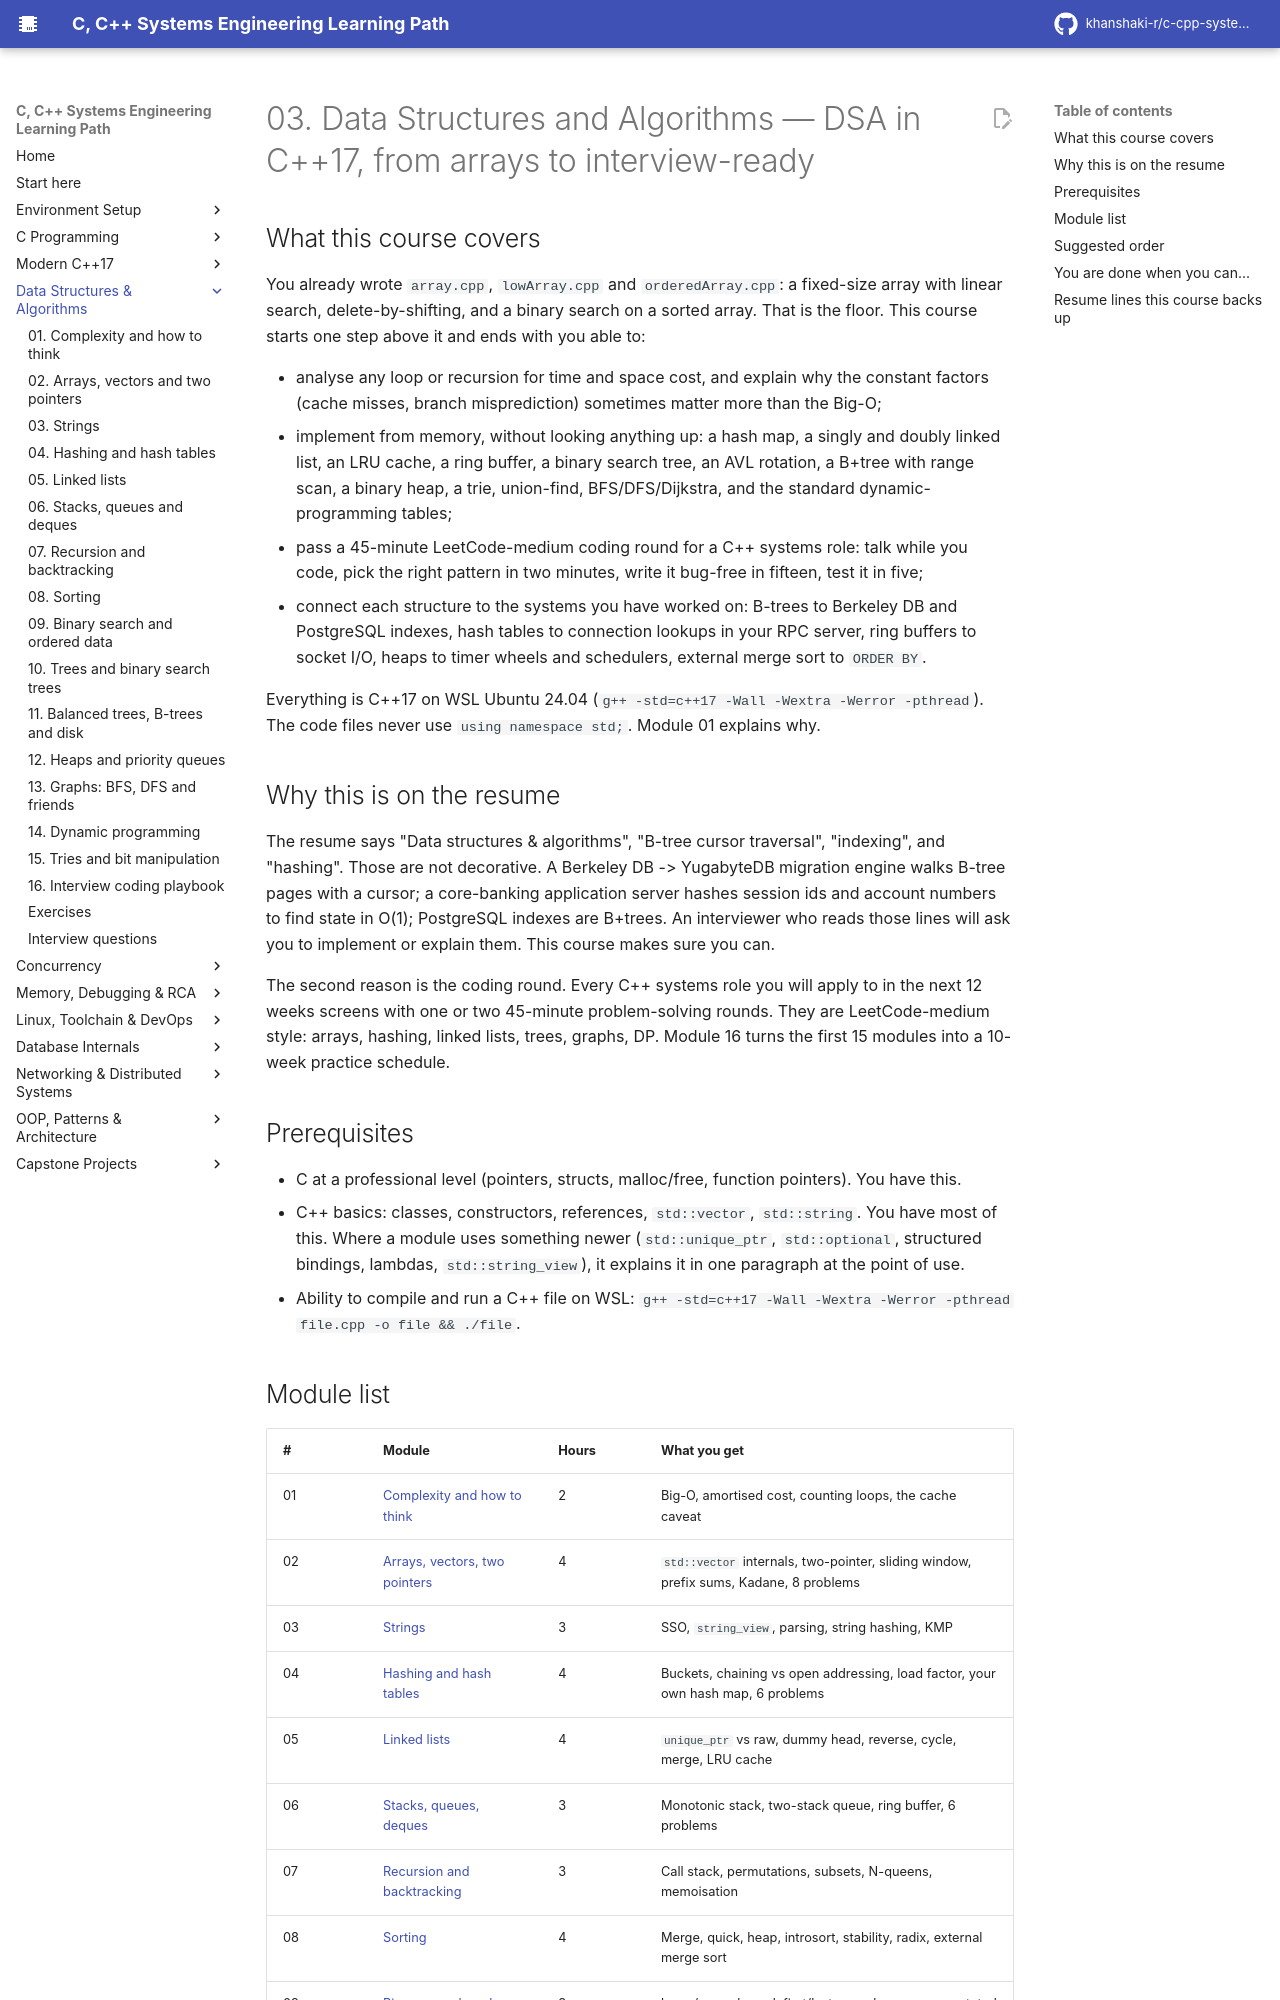

repository: khanshaki-r/c-cpp-systems-learning-path · page: 03_Data_Structures_Algorithms/index.html · generator: mkdocs

# 03. Data Structures and Algorithms — DSA in C++17, from arrays to interview-ready

## What this course covers

You already wrote `array.cpp`, `lowArray.cpp` and `orderedArray.cpp`: a fixed-size array with
linear search, delete-by-shifting, and a binary search on a sorted array. That is the floor.
This course starts one step above it and ends with you able to:

- analyse any loop or recursion for time and space cost, and explain why the constant
  factors (cache misses, branch misprediction) sometimes matter more than the Big-O;
- implement from memory, without looking anything up: a hash map, a singly and doubly linked
  list, an LRU cache, a ring buffer, a binary search tree, an AVL rotation, a B+tree with
  range scan, a binary heap, a trie, union-find, BFS/DFS/Dijkstra, and the standard
  dynamic-programming tables;
- pass a 45-minute LeetCode-medium coding round for a C++ systems role: talk while you code,
  pick the right pattern in two minutes, write it bug-free in fifteen, test it in five;
- connect each structure to the systems you have worked on: B-trees to Berkeley DB and
  PostgreSQL indexes, hash tables to connection lookups in your RPC server, ring buffers to
  socket I/O, heaps to timer wheels and schedulers, external merge sort to `ORDER BY`.

Everything is C++17 on WSL Ubuntu 24.04 (`g++ -std=c++17 -Wall -Wextra -Werror -pthread`).
The code files never use `using namespace std;`. Module 01 explains why.

## Why this is on the resume

The resume says "Data structures & algorithms", "B-tree cursor traversal", "indexing", and
"hashing". Those are not decorative. A Berkeley DB -> YugabyteDB migration engine walks B-tree
pages with a cursor; a core-banking application server hashes session ids and account numbers
to find state in O(1); PostgreSQL indexes are B+trees. An interviewer who reads those lines will
ask you to implement or explain them. This course makes sure you can.

The second reason is the coding round. Every C++ systems role you will apply to in the next
12 weeks screens with one or two 45-minute problem-solving rounds. They are LeetCode-medium
style: arrays, hashing, linked lists, trees, graphs, DP. Module 16 turns the first 15 modules
into a 10-week practice schedule.

## Prerequisites

- C at a professional level (pointers, structs, malloc/free, function pointers). You have this.
- C++ basics: classes, constructors, references, `std::vector`, `std::string`. You have most of
  this. Where a module uses something newer (`std::unique_ptr`, `std::optional`, structured
  bindings, lambdas, `std::string_view`), it explains it in one paragraph at the point of use.
- Ability to compile and run a C++ file on WSL:
  `g++ -std=c++17 -Wall -Wextra -Werror -pthread file.cpp -o file && ./file`.
